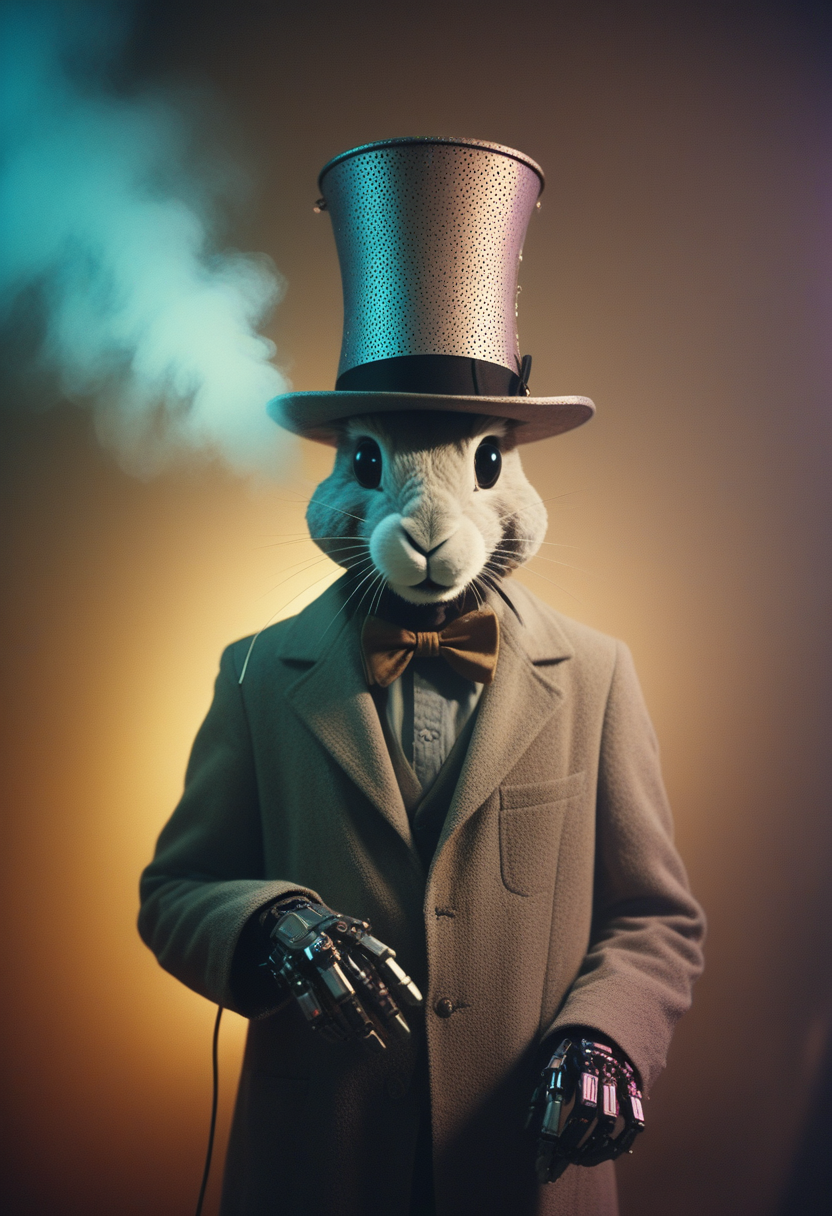
Generation parameters embedded in this image by AUTOMATIC1111 Stable Diffusion web UI or a fork of it (Forge, ...) (PNG 'parameters' text chunk):
Craft a captivating neon-pastel caption for a photo capturing the essence of a cyborg Bedouin sorcerer, defying expectations by conjuring a whimsical robot 'freak' from an oversized top hat. The peculiar figure emerges clad in a comically ill-fitted rabbit costume, set against a vintage, smoky backdrop.
 very detailed, atmospheric haze, Film grain, cinematic film still, shallow depth of field, highly detailed, high budget, cinemascope, moody, epic, OverallDetail, gorgeous, 2000s vintage RAW photo, photorealistic, candid camera, color graded cinematic, eye catchlights, atmospheric lighting, skin pores, imperfections, natural, shallow dof
Negative prompt:  
Steps: 22, Sampler: Euler a, CFG scale: 3.5, Seed: 1548854700, Size: 832x1216, Model hash: ccbf759201, Model: AIPG add X, VAE hash: 235745af8d, VAE: madebyollinsdxl-vae-fp16-fix.safetensors, ENSD: 2828, Discard penultimate sigma: True, SGM noise multiplier: True, Version: f0.0.17v1.8.0rc-latest-276-g29be1da7